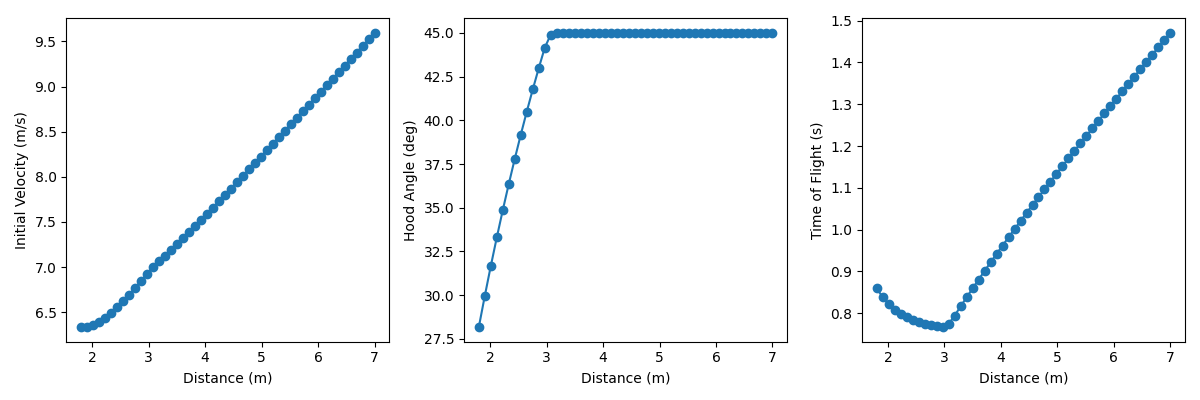

The data file committed next to this chart (first rows):
distance, velocity, hood, tof
1.8, 6.337, 28.18, 0.8596
1.906, 6.338, 29.97, 0.8384
2.012, 6.359, 31.67, 0.8219
2.118, 6.393, 33.31, 0.8089
2.224, 6.439, 34.87, 0.7985
2.331, 6.493, 36.36, 0.7902
2.437, 6.554, 37.8, 0.7836
2.543, 6.621, 39.18, 0.7784
2.649, 6.692, 40.5, 0.7743
2.755, 6.767, 41.76, 0.7711
2.861, 6.845, 42.98, 0.7688
2.967, 6.926, 44.15, 0.7671
3.073, 7.001, 44.9, 0.774
3.18, 7.063, 45.0, 0.7943
3.286, 7.125, 45.0, 0.8163
3.392, 7.188, 45, 0.838
3.498, 7.253, 45, 0.8594
3.604, 7.318, 45, 0.8804
3.71, 7.385, 45.0, 0.9011
3.816, 7.453, 45, 0.9216
3.922, 7.521, 45, 0.9418
4.029, 7.59, 45, 0.9618
4.135, 7.659, 45, 0.9816
4.241, 7.729, 45, 1.001
4.347, 7.799, 45, 1.021
4.453, 7.87, 45, 1.04
4.559, 7.94, 45, 1.059
4.665, 8.011, 45, 1.078
4.771, 8.082, 45.0, 1.097
4.878, 8.153, 45.0, 1.115
4.984, 8.225, 45, 1.134
5.09, 8.296, 45.0, 1.152
5.196, 8.367, 45.0, 1.17
5.302, 8.439, 45.0, 1.189
5.408, 8.511, 45, 1.207
5.514, 8.582, 45.0, 1.225
5.62, 8.654, 45.0, 1.243
5.727, 8.726, 45, 1.26
5.833, 8.798, 45.0, 1.278
5.939, 8.87, 45, 1.296
6.045, 8.942, 45.0, 1.314
6.151, 9.014, 45.0, 1.331
6.257, 9.086, 45, 1.349
6.363, 9.159, 45.0, 1.366
6.469, 9.231, 45, 1.384
6.576, 9.304, 45.0, 1.401
6.682, 9.376, 45, 1.419
6.788, 9.449, 45, 1.436
6.894, 9.521, 45, 1.453
7.0, 9.594, 45.0, 1.471
